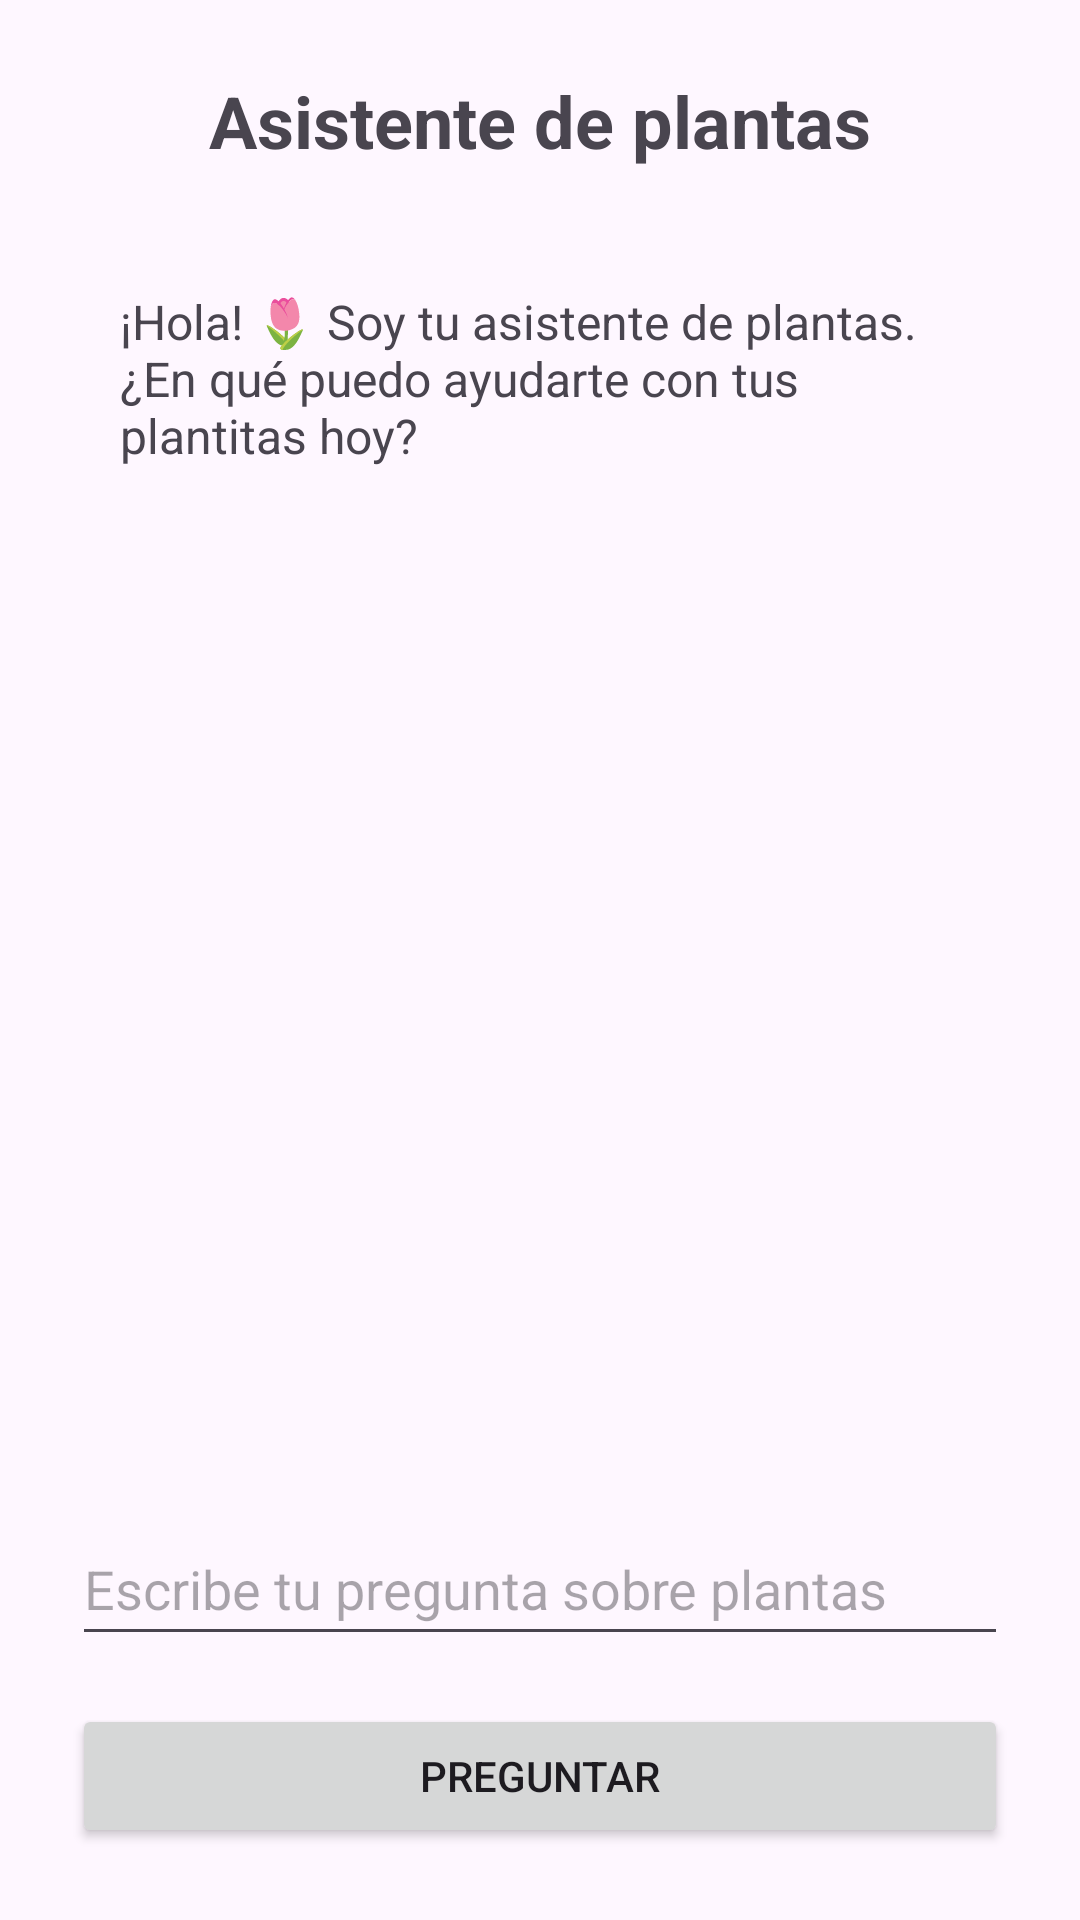

Android layout source for this screen:
<!-- AndroidManifest.xml: application theme Theme.CuidadoDePlantas -->
<!-- res/layout/activity_asistente_iaactivity.xml -->
<?xml version="1.0" encoding="utf-8"?>
<LinearLayout xmlns:android="http://schemas.android.com/apk/res/android"
    android:id="@+id/main"
    android:layout_width="match_parent"
    android:layout_height="match_parent"
    android:orientation="vertical"
    android:padding="24dp">

    <TextView
        android:id="@+id/txtTituloAsistenteIA"
        android:layout_width="match_parent"
        android:layout_height="wrap_content"
        android:text="@string/titulo_asistente_ia"
        android:textSize="24sp"
        android:textStyle="bold"
        android:gravity="center"
        android:layout_marginBottom="24dp" />

    <TextView
        android:id="@+id/txtRespuestaIA"
        android:layout_width="match_parent"
        android:layout_height="0dp"
        android:layout_weight="1"
        android:padding="16dp"
        android:gravity="top"
        android:text="@string/bienvenida_ia"
        android:textSize="16sp" />

    <EditText
        android:id="@+id/edtPreguntaIA"
        android:layout_width="match_parent"
        android:layout_height="wrap_content"
        android:minHeight="48dp"
        android:hint="@string/hint_pregunta_ia"
        android:inputType="textMultiLine"
        android:maxLength="300"
        android:maxLines="4" />

    <Button
        android:id="@+id/btnPreguntarIA"
        android:layout_width="match_parent"
        android:layout_height="wrap_content"
        android:minHeight="48dp"
        android:layout_marginTop="16dp"
        android:text="@string/btn_preguntar_ia" />

</LinearLayout>
<!-- resources referenced by this layout -->
<resources>
  <string name="bienvenida_ia">¡Hola! 🌷 Soy tu asistente de plantas. ¿En qué puedo ayudarte con tus plantitas hoy?</string>
  <string name="btn_preguntar_ia">Preguntar</string>
  <string name="hint_pregunta_ia">Escribe tu pregunta sobre plantas</string>
  <string name="titulo_asistente_ia">Asistente de plantas</string>
  <style name="Theme.CuidadoDePlantas" parent="Base.Theme.CuidadoDePlantas" />
  <style name="Base.Theme.CuidadoDePlantas" parent="Theme.Material3.DayNight.NoActionBar">
  
          <item name="colorPrimary">@color/verde_plantas</item>
  
      </style>
  <color name="verde_plantas">#388E3C</color>
</resources>
